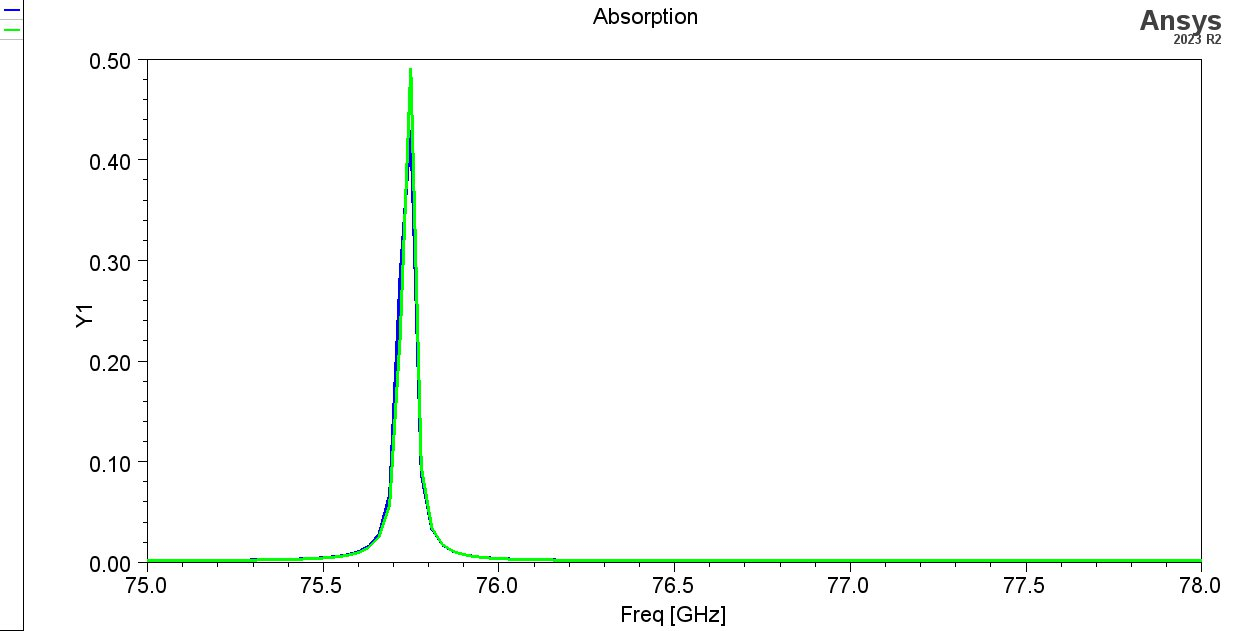

The table this chart was drawn from, first rows:
Freq [GHz], AbsorbanceTM [], AbsorbanceTE []
75, 0.002366, 0.002337
75.03, 0.002397, 0.002367
75.06, 0.002433, 0.0024
75.09, 0.002473, 0.002438
75.12, 0.002519, 0.00248
75.15, 0.002571, 0.002529
75.18, 0.002632, 0.002585
75.21, 0.002702, 0.00265
75.24, 0.002784, 0.002727
75.27, 0.002882, 0.002818
75.3, 0.002999, 0.002926
75.33, 0.003143, 0.003058
75.36, 0.00332, 0.003221
75.39, 0.003543, 0.003427
75.42, 0.00383, 0.00369
75.45, 0.004209, 0.004036
75.48, 0.004725, 0.004506
75.51, 0.005452, 0.005165
75.54, 0.006526, 0.006134
75.57, 0.008211, 0.007643
75.6, 0.01108, 0.01019
75.63, 0.01656, 0.01498
75.66, 0.02912, 0.02568
75.69, 0.06837, 0.05771
75.72, 0.2868, 0.2249
75.75, 0.4298, 0.4913
75.78, 0.0876, 0.09511
75.81, 0.03343, 0.0347
75.84, 0.01789, 0.01827
75.87, 0.01152, 0.01166
75.9, 0.00833, 0.008338
75.93, 0.006511, 0.006445
75.96, 0.005381, 0.005291
75.99, 0.004632, 0.004544
76.02, 0.004112, 0.004033
76.05, 0.003736, 0.003668
76.08, 0.003456, 0.003398
76.11, 0.003243, 0.003193
76.14, 0.003077, 0.003033
76.17, 0.002945, 0.002906
76.2, 0.002839, 0.002804
76.23, 0.002752, 0.002721
76.26, 0.002681, 0.002653
76.29, 0.002622, 0.002596
76.32, 0.002572, 0.002548
76.35, 0.00253, 0.002508
76.38, 0.002494, 0.002473
76.41, 0.002464, 0.002444
76.44, 0.002438, 0.002419
76.47, 0.002415, 0.002397
76.5, 0.002396, 0.002378
76.53, 0.002379, 0.002361
76.56, 0.002364, 0.002347
76.59, 0.002352, 0.002335
76.62, 0.00234, 0.002324
76.65, 0.002331, 0.002314
76.68, 0.002322, 0.002306
76.71, 0.002315, 0.002299
76.74, 0.002309, 0.002293
76.77, 0.002303, 0.002288
... 41 more rows
